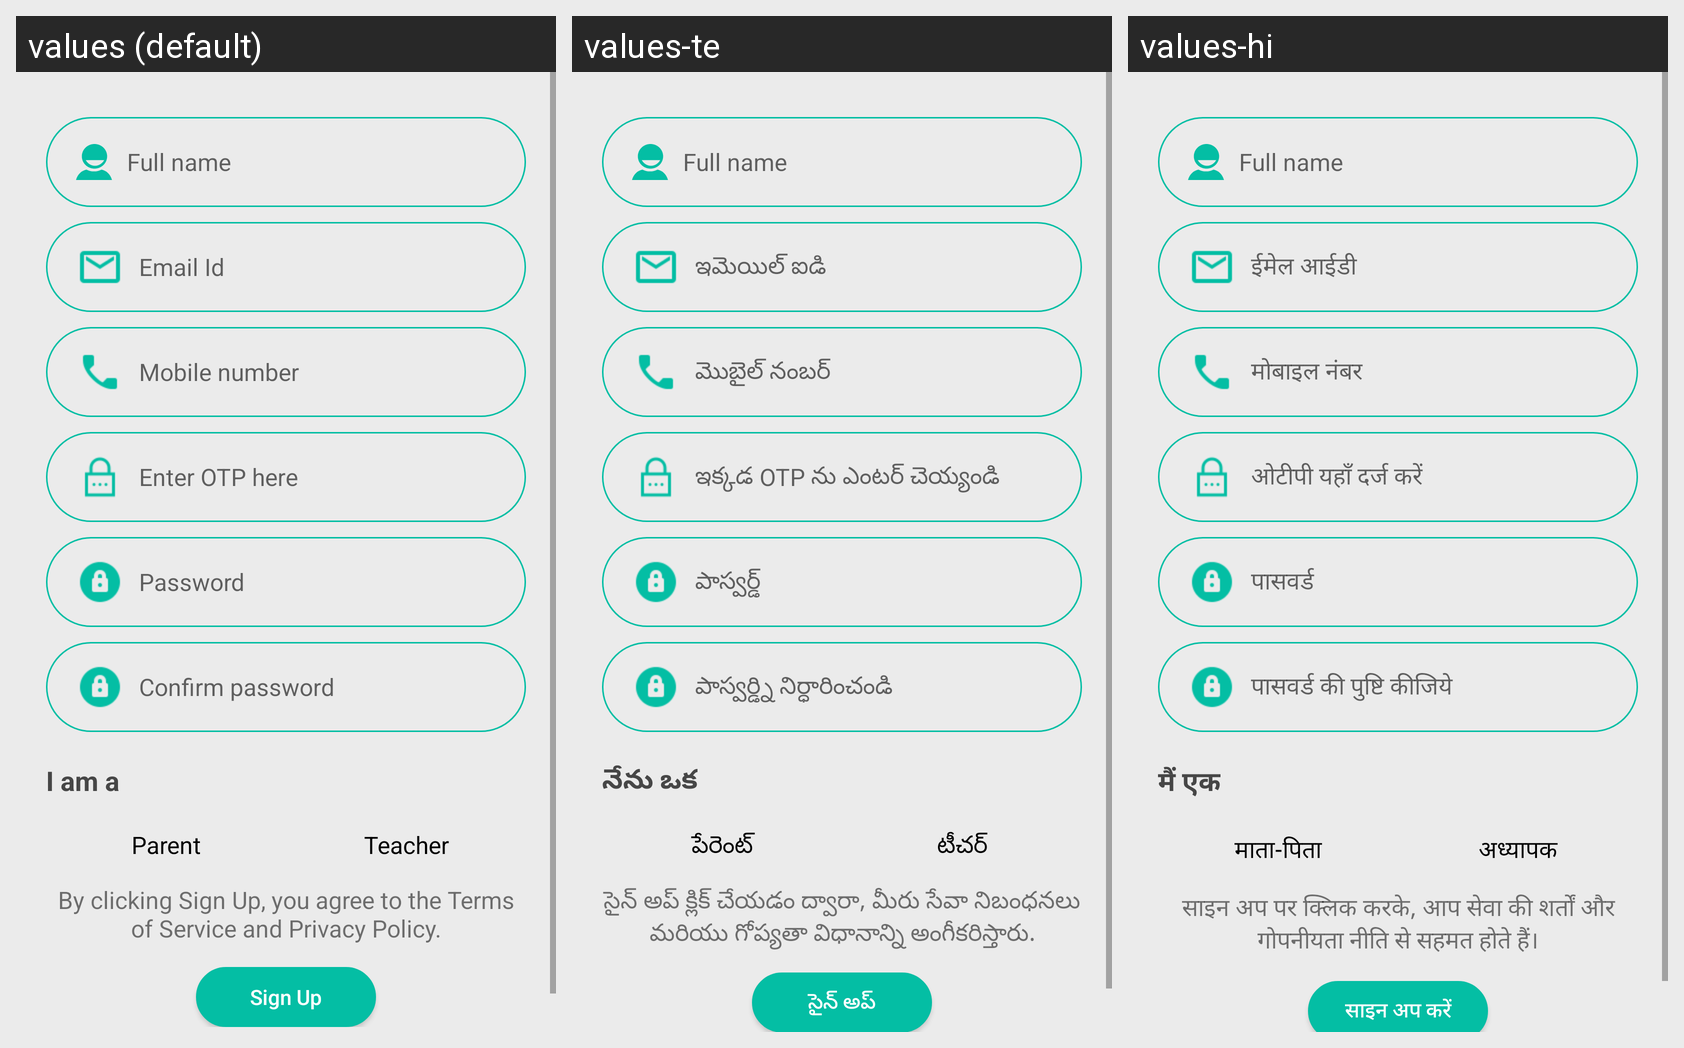

Translations of the strings shown on this Android screen, per locale in the grid:
Android screen res/layout/sign_up.xml rendered under 3 locales, left to right: values (default), values-te, values-hi. Device: Nexus 5 (rendered at 1080×1920; each locale shown at half size, 540×960, under a caption strip naming it); theme AppTheme.
Strings drawn on this screen, with the default value and each locale's value (text and hints the layout hard-codes, and strings that could not be matched under every locale, appear in the picture but are not listed):

full_name
  values: Full name
  values-te: Full name
  values-hi: Full name

input_mail
  values: Email Id
  values-te: ఇమెయిల్ ఐడి
  values-hi: ईमेल आईडी

input_mobile_no
  values: Mobile number
  values-te: మొబైల్ నంబర్
  values-hi: मोबाइल नंबर

hint_input_otp
  values: Enter OTP here
  values-te: ఇక్కడ OTP ను ఎంటర్ చెయ్యండి
  values-hi: ओटीपी यहाँ दर्ज करें

hint_input_password
  values: Password
  values-te: పాస్వర్డ్
  values-hi: पासवर्ड

hint_input_password_confirm
  values: Confirm password
  values-te: పాస్వర్డ్ని నిర్ధారించండి
  values-hi: पासवर्ड की पुष्टि कीजिये

user_type_selection_text
  values: I am a
  values-te: నేను ఒక
  values-hi: मैं एक

susertype_parent
  values: Parent
  values-te: పేరెంట్
  values-hi: माता-पिता

susertype_teacher
  values: Teacher
  values-te: టీచర్
  values-hi: अध्यापक

termsofservice
  values: By clicking Sign Up, you agree to the Terms of Service and Privacy Policy.
  values-te: సైన్ అప్ క్లిక్ చేయడం ద్వారా, మీరు సేవా నిబంధనలు మరియు గోప్యతా విధానాన్ని అంగీకరిస్తారు.
  values-hi: साइन अप पर क्लिक करके, आप सेवा की शर्तों और गोपनीयता नीति से सहमत होते हैं।

btn_sign_text
  values: Sign Up
  values-te: సైన్ అప్
  values-hi: साइन अप करें
